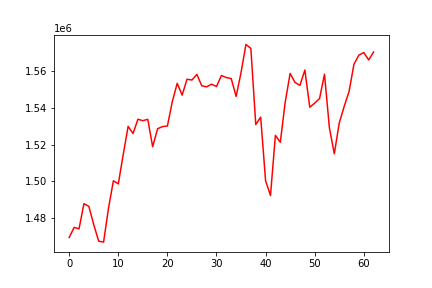

The table this chart was drawn from, first rows:
, 0
0, 1469574
1, 1475018
2, 1474248
3, 1487917
4, 1486430
5, 1476504
6, 1467545
7, 1467029
8, 1485436
9, 1500374
10, 1498653
11, 1514632
12, 1529920
13, 1526038
14, 1533805
15, 1533003
16, 1533761
17, 1518855
18, 1528648
19, 1529787
20, 1530115
21, 1543392
22, 1553329
23, 1546895
24, 1555547
25, 1555106
26, 1558157
27, 1551976
28, 1551399
29, 1552861
30, 1551558
31, 1557526
32, 1556458
33, 1555888
34, 1546195
35, 1559170
36, 1574439
37, 1572308
38, 1530935
39, 1534922
40, 1500416
41, 1492343
42, 1525031
43, 1521288
44, 1543148
45, 1558686
46, 1553796
47, 1552196
48, 1560551
49, 1540302
50, 1542564
51, 1545050
52, 1558283
53, 1529073
54, 1515037
55, 1531715
56, 1540679
57, 1548819
58, 1563664
59, 1568630
... 3 more rows
